Labelled photos from "data", an image-classification folder in DIOPBARHAM/atelier_prepa_donnees_images. The possible labels are: cardboard, glass, metal, plastic, trash.

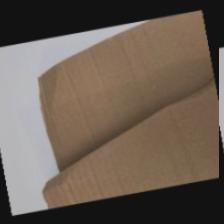
Label: cardboard

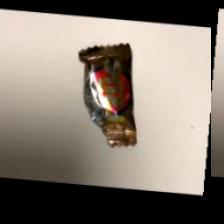
Label: trash

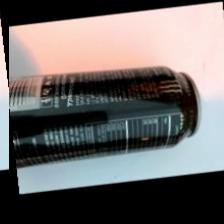
Label: metal

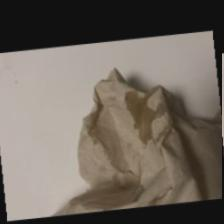
Label: trash

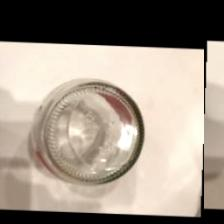
Label: glass

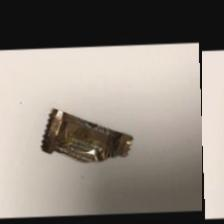
Label: trash
